Labelled photos from "data_3", an image-classification folder in SivareddyBodapati/Strive_AI_Jun_21. The possible labels are: push-up, sit-up.

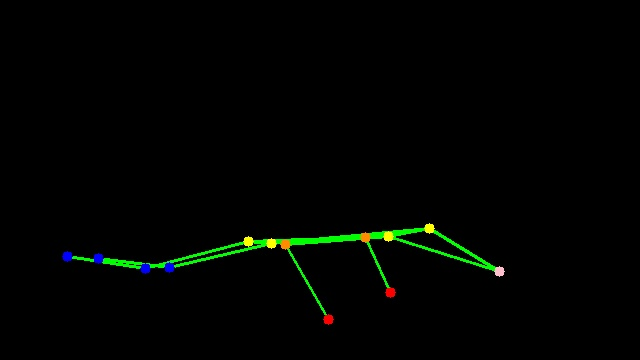
Label: push-up

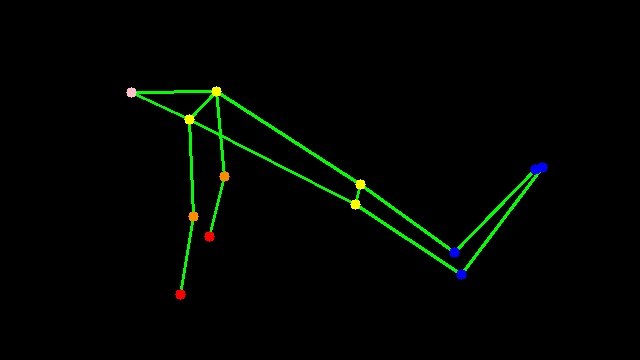
Label: push-up

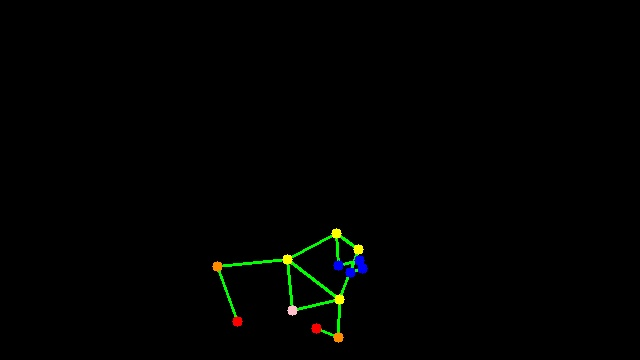
Label: push-up

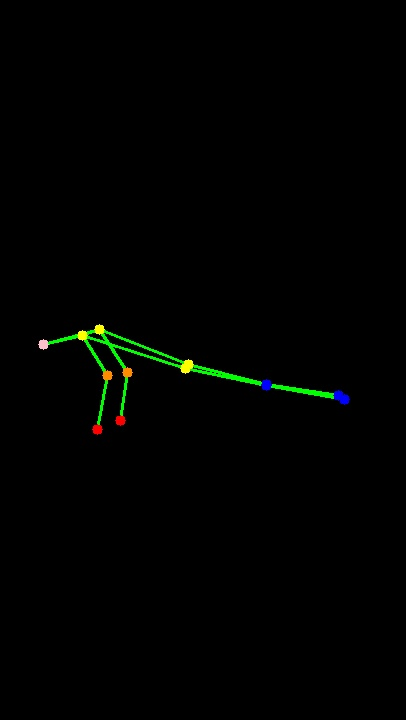
Label: push-up

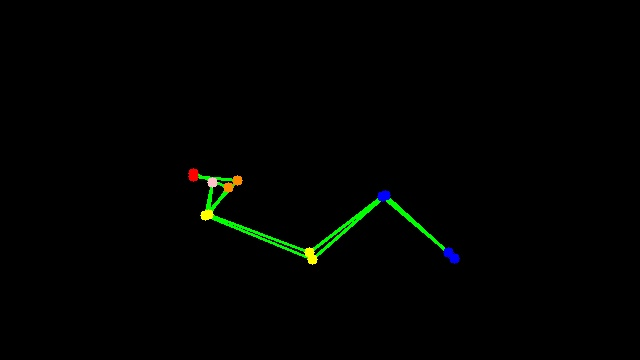
Label: sit-up

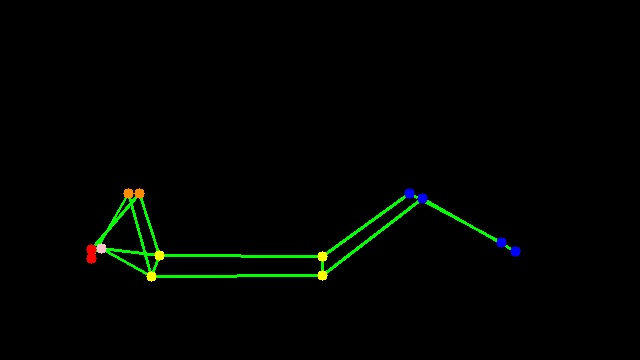
Label: sit-up
